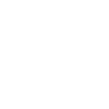
t = 0.00 s
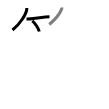
t = 3.50 s
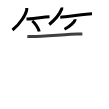
t = 6.75 s
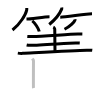
t = 10.25 s
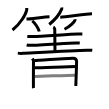
t = 13.50 s
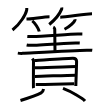
t = 17.00 s

The animated SVG that drew these frames (rendered in a browser with its animation timeline set to each time). Animation: 17 SMIL elements (animate=17); one cycle of 17.00 s.

<svg width="109px" height="109px" viewBox="0 0 px 109px" xmlns="http://www.w3.org/2000/svg" xmlns:xlink="http://www.w3.org/1999/xlink" xml:space="preserve" version="1.1"  baseProfile="full">
<path d="M26.75,8c0.04,0.52,0.08,1.34-0.08,2.08C25.7,14.47,20.13,24.1,12.5,30" style="fill:none;stroke:black;stroke-width:3;opacity:0">
  <animate attributeType="CSS" attributeName="opacity" from="0" to="1" begin="0s" dur="1s" repeatCount="0" fill="freeze" />
</path>
<path d="M26.5,19.1c4.31,0,18.16-2.46,23-2.46" style="fill:none;stroke:black;stroke-width:3;opacity:0">
  <animate attributeType="CSS" attributeName="opacity" from="0" to="1" begin="1s" dur="1s" repeatCount="0" fill="freeze" />
</path>
<path d="M32.27,20.83c2.47,1.88,6.37,7.74,6.98,10.67" style="fill:none;stroke:black;stroke-width:3;opacity:0">
  <animate attributeType="CSS" attributeName="opacity" from="0" to="1" begin="2s" dur="1s" repeatCount="0" fill="freeze" />
</path>
<path d="M61.73,7.5c0.04,0.4,0.15,1.04-0.07,1.61c-1.67,4.21-6.29,10.22-12.41,15.39" style="fill:none;stroke:black;stroke-width:3;opacity:0">
  <animate attributeType="CSS" attributeName="opacity" from="0" to="1" begin="3s" dur="1s" repeatCount="0" fill="freeze" />
</path>
<path d="M60.25,17.17c5.49,0,25.59-3.31,31.75-3.31" style="fill:none;stroke:black;stroke-width:3;opacity:0">
  <animate attributeType="CSS" attributeName="opacity" from="0" to="1" begin="4s" dur="1s" repeatCount="0" fill="freeze" />
</path>
<path d="M74.99,19.25c0.03,0.24,0.06,0.61-0.06,0.95c-0.72,2-4.82,6.37-10.43,9.05" style="fill:none;stroke:black;stroke-width:3;opacity:0">
  <animate attributeType="CSS" attributeName="opacity" from="0" to="1" begin="5s" dur="1s" repeatCount="0" fill="freeze" />
</path>
<path d="M27.31,36.47c1.37,0.11,3.89,0.14,5.27,0.13c9.91-0.09,36.78-2.48,45.33-2.59c2.28-0.03,3.23-0.01,4.44,0.02" style="fill:none;stroke:black;stroke-width:3;opacity:0">
  <animate attributeType="CSS" attributeName="opacity" from="0" to="1" begin="6s" dur="1s" repeatCount="0" fill="freeze" />
</path>
<path d="M53.28,27.12c0.44,0.2,1.47,1.83,1.47,2.21c0,5.21,0.21,16.42,0.25,22.27" style="fill:none;stroke:black;stroke-width:3;opacity:0">
  <animate attributeType="CSS" attributeName="opacity" from="0" to="1" begin="7s" dur="1s" repeatCount="0" fill="freeze" />
</path>
<path d="M26.66,45.01c1.12,0.26,3.17,0.35,4.3,0.32c8.08-0.19,37.61-2.17,44.58-2.4c1.86-0.06,3.23,0.01,4.22,0.07" style="fill:none;stroke:black;stroke-width:3;opacity:0">
  <animate attributeType="CSS" attributeName="opacity" from="0" to="1" begin="8s" dur="1s" repeatCount="0" fill="freeze" />
</path>
<path d="M17.81,53.13c1.31,0.19,3.7,0.3,5,0.23c12.1-0.62,51.96-2.85,64.08-3.13c2.16-0.05,3.84-0.19,5.36,0.01" style="fill:none;stroke:black;stroke-width:3;opacity:0">
  <animate attributeType="CSS" attributeName="opacity" from="0" to="1" begin="9s" dur="1s" repeatCount="0" fill="freeze" />
</path>
<path d="M32.15,58.71c0.55,0.63,1.35,1.09,1.35,1.94s-0.19,26.61-0.01,27.45" style="fill:none;stroke:black;stroke-width:3;opacity:0">
  <animate attributeType="CSS" attributeName="opacity" from="0" to="1" begin="10s" dur="1s" repeatCount="0" fill="freeze" />
</path>
<path d="M34.45,60.61c3.95-0.14,34.92-2.44,38.52-2.44c2.27,0,3.61,0.84,3.61,3.18c0,5.19-0.77,23.93-0.77,24.54" style="fill:none;stroke:black;stroke-width:3;opacity:0">
  <animate attributeType="CSS" attributeName="opacity" from="0" to="1" begin="11s" dur="1s" repeatCount="0" fill="freeze" />
</path>
<path d="M34.64,67.78c5.61-0.06,35.13-1.26,41.42-1.33" style="fill:none;stroke:black;stroke-width:3;opacity:0">
  <animate attributeType="CSS" attributeName="opacity" from="0" to="1" begin="12s" dur="1s" repeatCount="0" fill="freeze" />
</path>
<path d="M34.95,76.4c7.8-0.08,30.67-1.15,40.78-1.26" style="fill:none;stroke:black;stroke-width:3;opacity:0">
  <animate attributeType="CSS" attributeName="opacity" from="0" to="1" begin="13s" dur="1s" repeatCount="0" fill="freeze" />
</path>
<path d="M35.75,84.5c7.86-0.06,26.04-0.43,38.44-0.85" style="fill:none;stroke:black;stroke-width:3;opacity:0">
  <animate attributeType="CSS" attributeName="opacity" from="0" to="1" begin="14s" dur="1s" repeatCount="0" fill="freeze" />
</path>
<path d="M43.55,89c-0.3,2-1.18,3.13-2.43,3.82c-3.79,2.08-13.06,5.25-20.64,7.65" style="fill:none;stroke:black;stroke-width:3;opacity:0">
  <animate attributeType="CSS" attributeName="opacity" from="0" to="1" begin="15s" dur="1s" repeatCount="0" fill="freeze" />
</path>
<path d="M63,88.46c8.96,3.47,19.56,9.63,22,12.54" style="fill:none;stroke:black;stroke-width:3;opacity:0">
  <animate attributeType="CSS" attributeName="opacity" from="0" to="1" begin="16s" dur="1s" repeatCount="0" fill="freeze" />
</path>
</svg>
